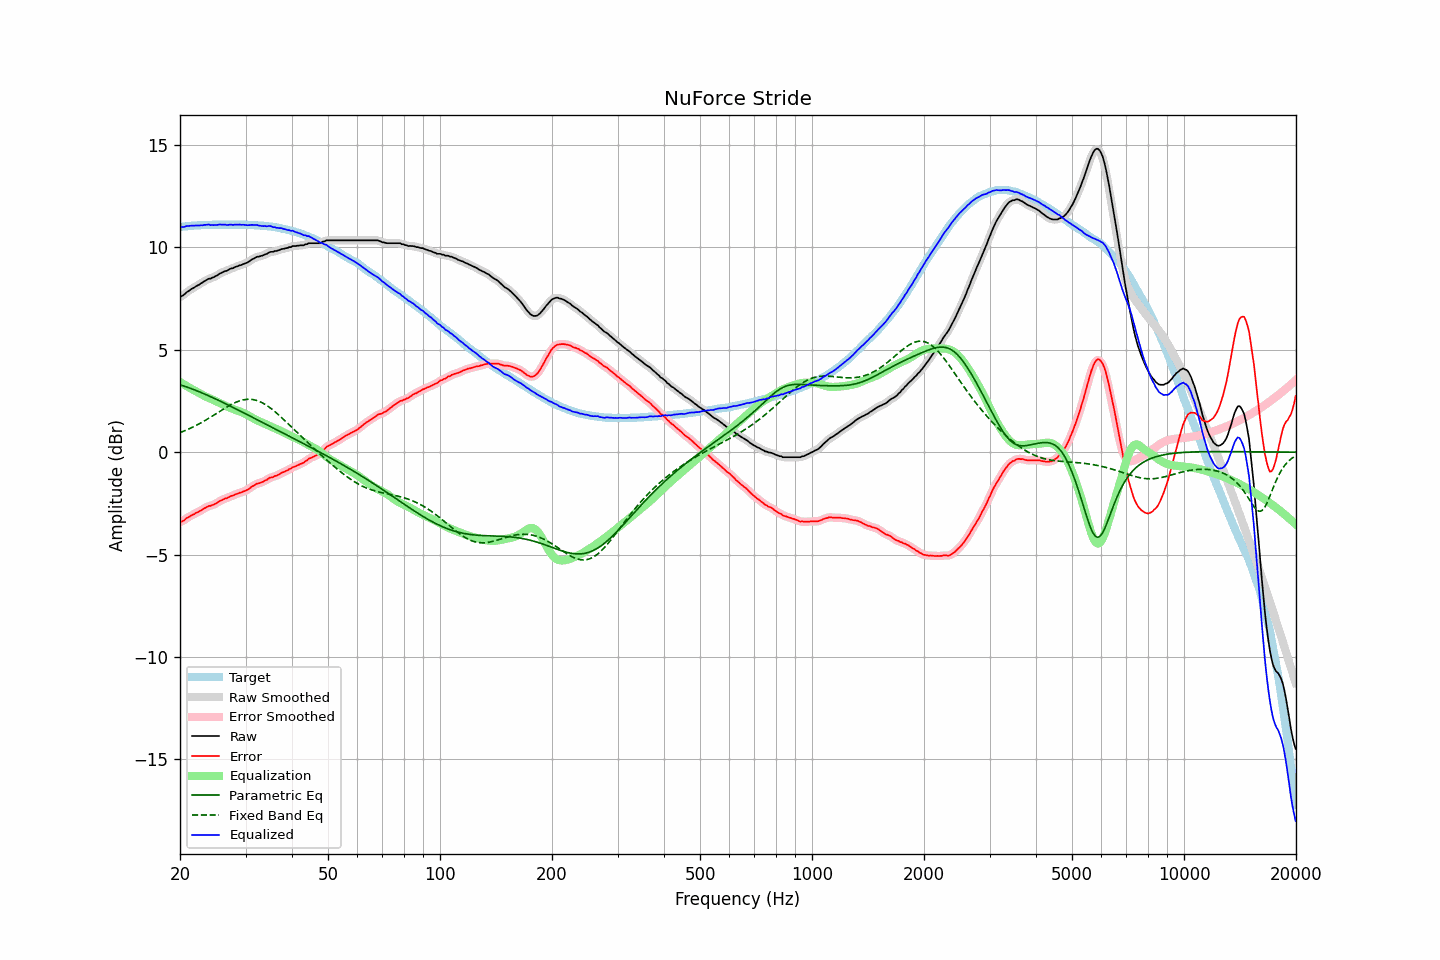

Source data for this figure (header and first rows):
frequency, raw, error, smoothed, error_smoothed, equalization, parametric_eq, fixed_band_eq, equalized_raw, equalized_smoothed, target
20.00, 7.58, -3.41, 7.57, -3.42, 3.43, 3.29, 0.96, 11.01, 11.00, 11.00
20.20, 7.61, -3.39, 7.62, -3.38, 3.38, 3.27, 0.99, 10.99, 11.00, 11.01
20.40, 7.66, -3.35, 7.67, -3.34, 3.33, 3.24, 1.02, 11.00, 11.01, 11.02
20.61, 7.72, -3.30, 7.73, -3.29, 3.28, 3.21, 1.05, 11.01, 11.01, 11.03
20.81, 7.80, -3.22, 7.79, -3.24, 3.24, 3.19, 1.08, 11.04, 11.03, 11.03
21.02, 7.85, -3.18, 7.85, -3.18, 3.19, 3.16, 1.12, 11.04, 11.05, 11.04
21.23, 7.90, -3.14, 7.91, -3.13, 3.14, 3.13, 1.15, 11.05, 11.05, 11.05
21.44, 7.96, -3.09, 7.96, -3.10, 3.10, 3.10, 1.19, 11.06, 11.05, 11.06
21.66, 8.00, -3.05, 8.01, -3.05, 3.05, 3.07, 1.23, 11.06, 11.06, 11.06
21.87, 8.04, -3.02, 8.05, -3.01, 3.01, 3.04, 1.27, 11.06, 11.06, 11.07
22.09, 8.10, -2.96, 8.10, -2.97, 2.97, 3.01, 1.31, 11.07, 11.06, 11.07
22.31, 8.14, -2.93, 8.14, -2.93, 2.93, 2.98, 1.35, 11.07, 11.07, 11.08
22.54, 8.18, -2.89, 8.19, -2.89, 2.88, 2.95, 1.39, 11.07, 11.07, 11.08
22.76, 8.24, -2.84, 8.24, -2.84, 2.84, 2.92, 1.43, 11.08, 11.08, 11.09
22.99, 8.28, -2.80, 8.29, -2.80, 2.79, 2.88, 1.48, 11.08, 11.08, 11.09
23.22, 8.34, -2.74, 8.34, -2.75, 2.75, 2.85, 1.52, 11.10, 11.09, 11.09
23.45, 8.38, -2.71, 8.39, -2.70, 2.72, 2.82, 1.57, 11.10, 11.10, 11.10
23.69, 8.43, -2.66, 8.43, -2.67, 2.68, 2.78, 1.61, 11.11, 11.11, 11.10
23.92, 8.47, -2.62, 8.46, -2.63, 2.64, 2.75, 1.66, 11.12, 11.11, 11.10
24.16, 8.47, -2.62, 8.49, -2.61, 2.61, 2.71, 1.71, 11.08, 11.10, 11.10
24.40, 8.52, -2.58, 8.52, -2.59, 2.58, 2.68, 1.76, 11.10, 11.09, 11.11
24.65, 8.54, -2.56, 8.55, -2.56, 2.54, 2.64, 1.81, 11.08, 11.09, 11.11
24.89, 8.59, -2.51, 8.59, -2.52, 2.50, 2.60, 1.86, 11.10, 11.09, 11.11
25.14, 8.62, -2.48, 8.63, -2.47, 2.47, 2.57, 1.91, 11.09, 11.10, 11.11
25.39, 8.68, -2.42, 8.68, -2.42, 2.43, 2.53, 1.96, 11.11, 11.11, 11.11
25.65, 8.73, -2.37, 8.73, -2.38, 2.39, 2.49, 2.01, 11.12, 11.11, 11.11
25.91, 8.76, -2.34, 8.77, -2.33, 2.35, 2.45, 2.06, 11.11, 11.12, 11.11
26.16, 8.80, -2.30, 8.80, -2.30, 2.31, 2.42, 2.11, 11.11, 11.11, 11.11
26.43, 8.84, -2.26, 8.83, -2.27, 2.27, 2.38, 2.15, 11.11, 11.10, 11.11
26.69, 8.85, -2.25, 8.86, -2.24, 2.24, 2.34, 2.20, 11.09, 11.10, 11.11
26.96, 8.89, -2.21, 8.90, -2.21, 2.20, 2.30, 2.25, 11.10, 11.10, 11.11
27.23, 8.94, -2.16, 8.93, -2.17, 2.17, 2.26, 2.29, 11.11, 11.10, 11.11
27.50, 8.97, -2.13, 8.97, -2.14, 2.14, 2.22, 2.33, 11.11, 11.11, 11.11
27.77, 8.98, -2.12, 9.00, -2.11, 2.11, 2.18, 2.37, 11.09, 11.11, 11.11
28.05, 9.03, -2.07, 9.03, -2.08, 2.08, 2.14, 2.41, 11.11, 11.11, 11.11
28.33, 9.06, -2.04, 9.06, -2.05, 2.05, 2.11, 2.44, 11.11, 11.11, 11.11
28.62, 9.08, -2.02, 9.09, -2.02, 2.02, 2.07, 2.48, 11.10, 11.11, 11.11
28.90, 9.12, -1.98, 9.11, -1.99, 1.99, 2.03, 2.50, 11.12, 11.11, 11.11
29.19, 9.13, -1.97, 9.14, -1.96, 1.96, 1.99, 2.53, 11.10, 11.11, 11.11
29.48, 9.17, -1.93, 9.17, -1.93, 1.93, 1.95, 2.55, 11.11, 11.11, 11.11
29.78, 9.20, -1.90, 9.20, -1.91, 1.90, 1.91, 2.56, 11.10, 11.10, 11.11
30.08, 9.23, -1.87, 9.23, -1.87, 1.86, 1.87, 2.58, 11.09, 11.09, 11.11
30.38, 9.26, -1.83, 9.27, -1.83, 1.82, 1.83, 2.58, 11.08, 11.09, 11.10
30.68, 9.31, -1.78, 9.32, -1.78, 1.77, 1.79, 2.58, 11.09, 11.09, 11.10
30.99, 9.37, -1.72, 9.37, -1.73, 1.72, 1.75, 2.58, 11.10, 11.09, 11.10
31.30, 9.42, -1.66, 9.42, -1.67, 1.68, 1.71, 2.57, 11.10, 11.10, 11.09
31.61, 9.45, -1.63, 9.47, -1.62, 1.63, 1.67, 2.56, 11.09, 11.10, 11.09
31.93, 9.50, -1.57, 9.50, -1.58, 1.59, 1.63, 2.54, 11.10, 11.09, 11.08
32.24, 9.54, -1.53, 9.53, -1.54, 1.55, 1.58, 2.52, 11.10, 11.08, 11.08
32.57, 9.54, -1.52, 9.55, -1.51, 1.52, 1.54, 2.49, 11.06, 11.07, 11.07
32.89, 9.57, -1.49, 9.57, -1.49, 1.48, 1.50, 2.46, 11.06, 11.06, 11.07
33.22, 9.59, -1.46, 9.60, -1.46, 1.45, 1.46, 2.42, 11.04, 11.04, 11.06
33.55, 9.62, -1.43, 9.63, -1.43, 1.41, 1.42, 2.38, 11.04, 11.04, 11.06
33.89, 9.66, -1.38, 9.66, -1.39, 1.38, 1.38, 2.33, 11.04, 11.03, 11.05
34.23, 9.68, -1.35, 9.70, -1.34, 1.34, 1.34, 2.28, 11.03, 11.04, 11.04
34.57, 9.73, -1.29, 9.73, -1.29, 1.31, 1.30, 2.23, 11.04, 11.04, 11.03
34.92, 9.77, -1.24, 9.76, -1.26, 1.27, 1.26, 2.17, 11.05, 11.03, 11.02
35.27, 9.78, -1.23, 9.79, -1.22, 1.24, 1.22, 2.11, 11.02, 11.02, 11.02
35.62, 9.78, -1.21, 9.80, -1.20, 1.20, 1.18, 2.05, 10.98, 11.00, 11.00
35.97, 9.82, -1.16, 9.81, -1.18, 1.17, 1.14, 1.98, 10.99, 10.98, 10.99
... 635 more rows
